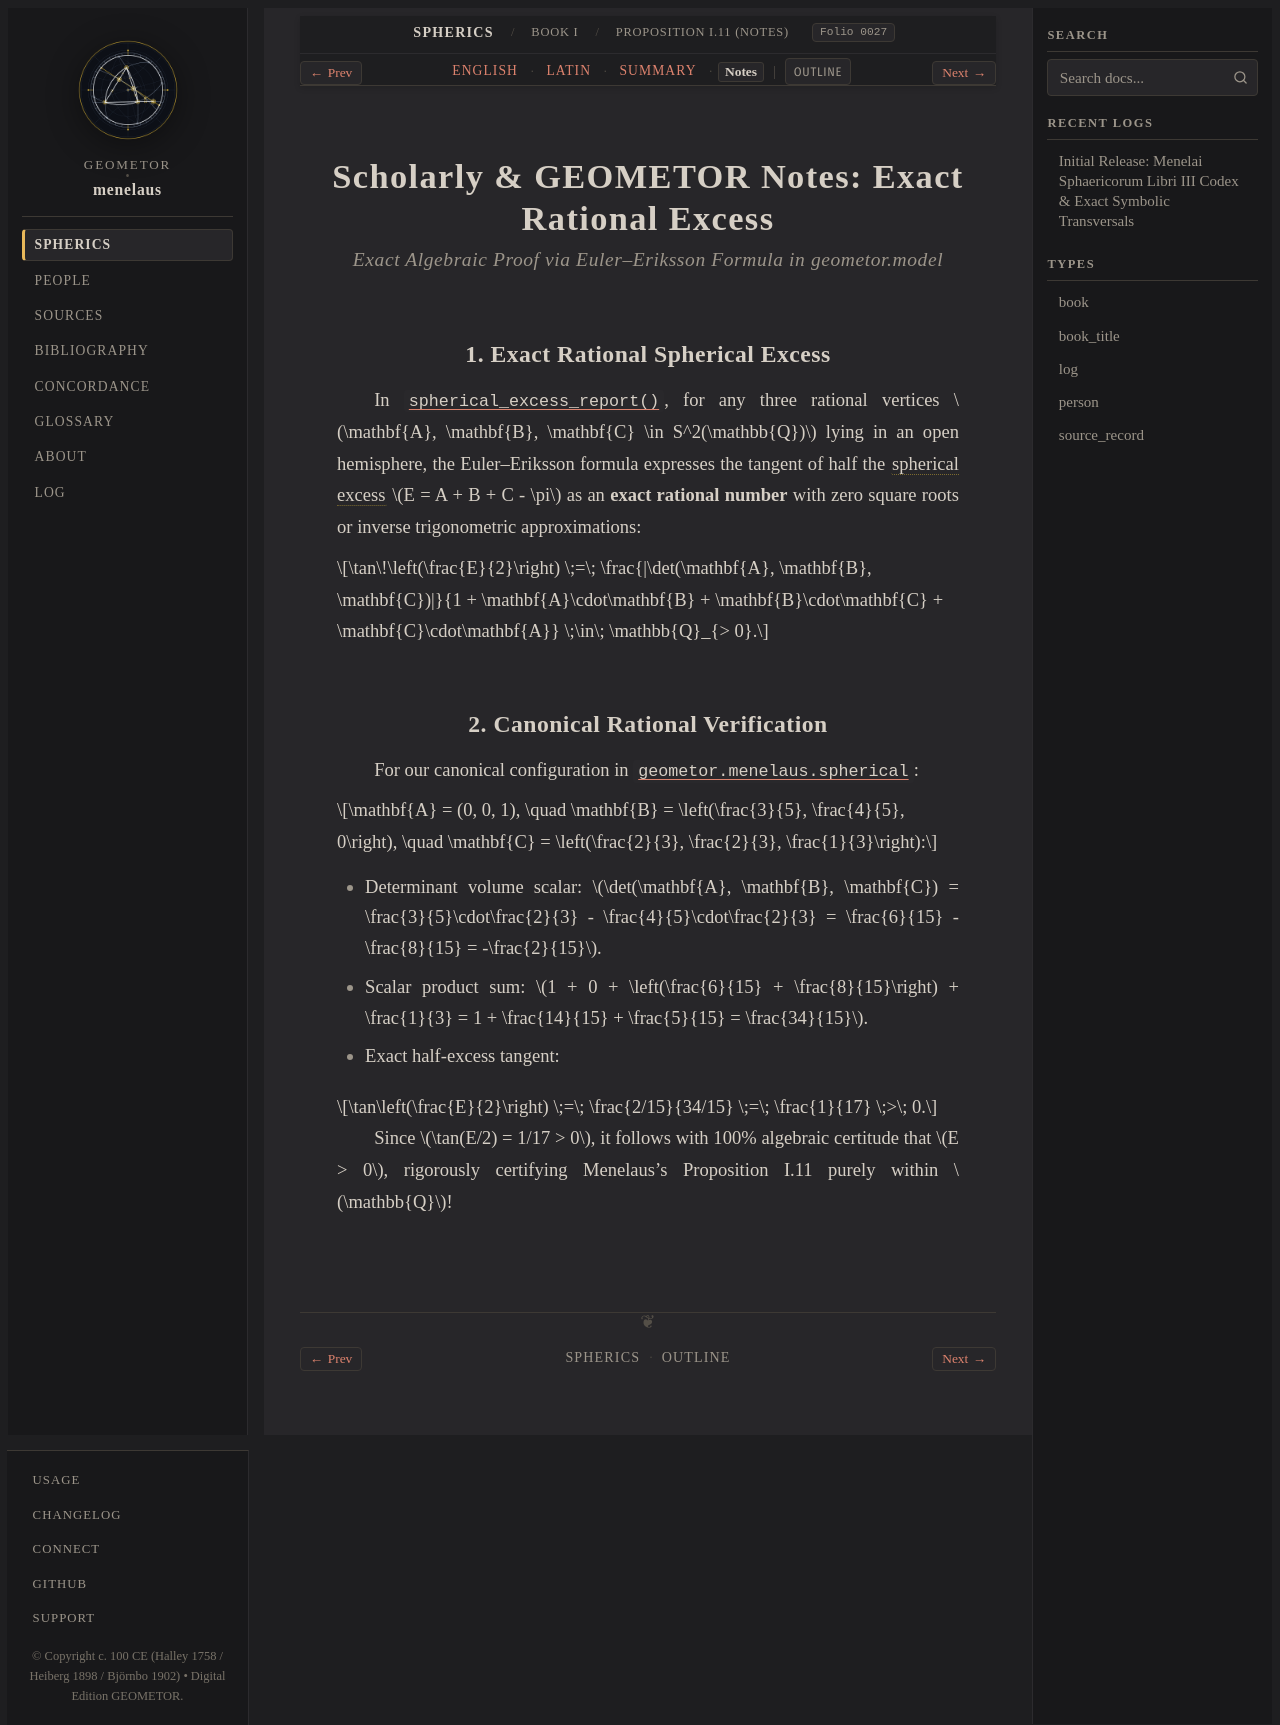

repository: geometor/menelaus · page: sphaerica/liber_i/prop_11/notes.html · generator: sphinx

:layout: book
:order: 9
:canonical_id: I.11
:breadcrumb_title: Proposition I.11 (Notes)
:folio: halley_1758_menelai_sphaericorum:0027
:tracks: English: index | Latin: la | Summary: summary | Notes: notes

.. _sphaerica-i-11-notes:

Scholarly & GEOMETOR Notes: Exact Rational Excess
=================================================

.. rubric:: *Exact Algebraic Proof via Euler–Eriksson Formula in geometor.model*

.. folio:: halley_1758_menelai_sphaericorum:0027
   :page: 11

1. Exact Rational Spherical Excess
----------------------------------

In :func:`~geometor.menelaus.spherical.spherical_excess_report`, for any three rational vertices :math:`\mathbf{A}, \mathbf{B}, \mathbf{C} \in S^2(\mathbb{Q})` lying in an open hemisphere, the Euler–Eriksson formula expresses the tangent of half the :term:`spherical excess <excessus-sphaericus>` :math:`E = A + B + C - \pi` as an **exact rational number** with zero square roots or inverse trigonometric approximations:

.. math::

   \tan\!\left(\frac{E}{2}\right) \;=\;
   \frac{|\det(\mathbf{A}, \mathbf{B}, \mathbf{C})|}{1 + \mathbf{A}\cdot\mathbf{B} + \mathbf{B}\cdot\mathbf{C} + \mathbf{C}\cdot\mathbf{A}} \;\in\; \mathbb{Q}_{> 0}.

2. Canonical Rational Verification
----------------------------------

For our canonical configuration in :mod:`geometor.menelaus.spherical`:

.. math::

   \mathbf{A} = (0, 0, 1), \quad
   \mathbf{B} = \left(\frac{3}{5}, \frac{4}{5}, 0\right), \quad
   \mathbf{C} = \left(\frac{2}{3}, \frac{2}{3}, \frac{1}{3}\right):

* Determinant volume scalar: :math:`\det(\mathbf{A}, \mathbf{B}, \mathbf{C}) = \frac{3}{5}\cdot\frac{2}{3} - \frac{4}{5}\cdot\frac{2}{3} = \frac{6}{15} - \frac{8}{15} = -\frac{2}{15}`.
* Scalar product sum: :math:`1 + 0 + \left(\frac{6}{15} + \frac{8}{15}\right) + \frac{1}{3} = 1 + \frac{14}{15} + \frac{5}{15} = \frac{34}{15}`.
* Exact half-excess tangent:

.. math::

   \tan\left(\frac{E}{2}\right) \;=\; \frac{2/15}{34/15} \;=\; \frac{1}{17} \;>\; 0.

Since :math:`\tan(E/2) = 1/17 > 0`, it follows with 100% algebraic certitude that :math:`E > 0`, rigorously certifying Menelaus's Proposition I.11 purely within :math:`\mathbb{Q}`!
